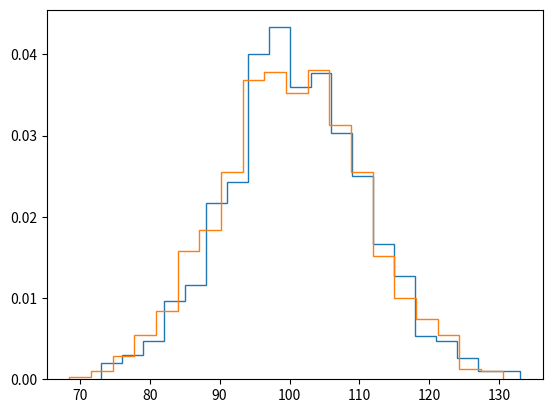

This chart was generated by the following Python code:
import numpy as np
import matplotlib.pyplot as plt

x = np.linspace(0, 9, 10)
y1 = np.random.poisson(100,1000) # first value is mean, second value is number of samples
y2 = np.random.normal(100, np.sqrt(100),1000) # mean, standard deviation, number of samples 
print(y1)
print(y2)

count, bins, ignored = plt.hist(y1, 20, density=True, histtype=u'step')
count2, bins2, ignored2 = plt.hist(y2, 20, density=True, histtype=u'step')

#plt.figure()
#plt.plot(x, y1)
#plt.plot(x, y2)

plt.show()